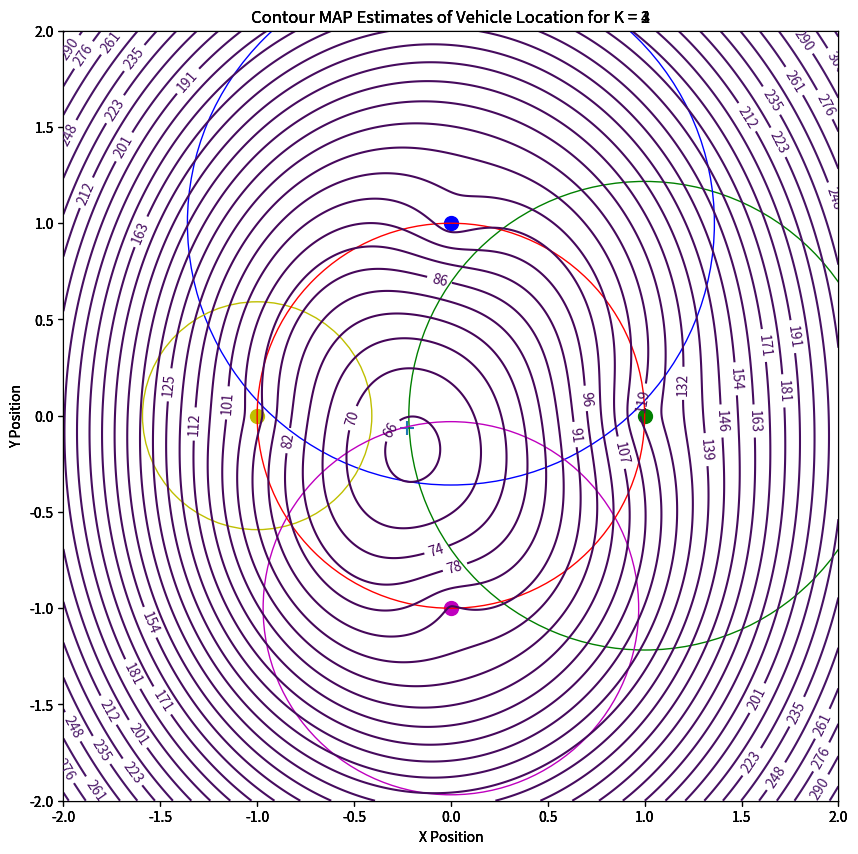

Source code (Python):
import numpy as np
import pandas as pd
import random
import matplotlib.pyplot as plt

CONTOUR_LEVELS = np.geomspace(0.00001, 10000, 100)
MARKER_TOTAL = 4
NOISE_SIGMA = 0.3
SIGMAX = 0.25
SIGMAY = 0.25
SIG_ARRAY = np.array([[pow(SIGMAX, 2), 0], [0, pow(SIGMAY, 2)]])
LEVELS = np.geomspace(0.01, 5000, 250)
GRID_RESOLUTION = 512
GRID_HORIZONTAL = 2
GRID_VERTICAL = 2
CIRCLE_RADIUS = 1
RANDOM_THETA = False

random.seed(3)
if __name__ == '__main__':
    # Initialize the true position of the vehicle
    r = random.uniform(0, CIRCLE_RADIUS)
    theta = random.uniform(0, 2)
    x = r * np.cos(theta * np.pi)
    y = r * np.sin(theta * np.pi)
    xy_t = np.array((x, y))

    # Generate the locations list of the landmarks
    markers = np.zeros((MARKER_TOTAL, 2))
    for i in range(MARKER_TOTAL):
        # Markers are assumed to be equidistant from one another, can also generate along random points if other portion is un-commented
        if RANDOM_THETA:
            theta = (2 * random.uniform(0, 2))
        else:
            theta = (2 * np.pi) / MARKER_TOTAL * i

        x = CIRCLE_RADIUS * np.cos(theta)
        y = CIRCLE_RADIUS * np.sin(theta)
        markers[i, :] = np.array((x, y))
        distance_from_true = []
        for marker in markers[:i + 1]:
            # Add a distance measurement for each marker in play, distance is equal to the magnitude of |[xT yT] - [xi yi]|
            distance_from_true.append(np.linalg.norm(xy_t - (marker+random.gauss(0,NOISE_SIGMA))))

        # Need to generate a coordinate field. For this example, 512x512. Larger coordinate fields improve accuracy (possible use case for drone capstone)
        grid_orig = np.meshgrid(np.linspace(-GRID_HORIZONTAL, GRID_HORIZONTAL, GRID_RESOLUTION), np.linspace(-GRID_VERTICAL, GRID_VERTICAL, GRID_RESOLUTION))
        grid = np.expand_dims(np.transpose(grid_orig, axes=(1, 2, 0)), axis=len(np.shape(grid_orig)) - 1)

        # Equation 28 in report, first portion
        # If the grid was not resized, np.swapaxes() would not be used and a transpose would work instead
        pO = np.matmul(np.matmul(grid, np.linalg.inv(SIG_ARRAY)), np.swapaxes(grid, 2, 3))[:, 0, 0, 0]

        # Need to calculate the second portion (sum) of equation 28 in report
        range = []
        for marker_index, distance in enumerate(distance_from_true):
            # Need to expand markers[marker_index] dimensionality
            grid_distance = np.linalg.norm(grid - markers[marker_index][None, None, None, :], axis=3)
            range.append(np.squeeze(pow(distance - grid_distance, 2) / pow(NOISE_SIGMA, 2)))
        range = sum(range)
        param_estimate_grid = pO + range

        # Plot Findings

        fig0 = plt.figure(0, figsize=[10, 10])
        ax = fig0.add_subplot(1, 1, 1)
        circ = plt.Circle((0, 0), radius=CIRCLE_RADIUS, edgecolor='r', facecolor='None')
        ax.scatter(xy_t[0], xy_t[1], 100, marker='+')
        color_list = ['g', 'b', 'y', 'm', 'k', 'c', 'g', 'b', 'y', 'm', 'k', 'c', 'g', 'b', 'y', 'm', 'k', 'c', 'g', 'b', 'y', 'm', 'k', 'c']
        for marker_index, distance in enumerate(distance_from_true):
            xy = markers[marker_index]
            ax.scatter(xy[0], xy[1], 100, marker='o', color=color_list[marker_index])
            ax.add_patch(plt.Circle((xy[0], xy[1]), radius=distance, edgecolor=color_list[marker_index], facecolor='None'))
        ax.set_xlim((-GRID_HORIZONTAL, GRID_HORIZONTAL))
        ax.set_ylim((-GRID_VERTICAL, GRID_VERTICAL))

        contour = plt.contour(grid_orig[0], grid_orig[1], param_estimate_grid, levels=LEVELS)
        plt.clabel(contour, inline=True)
        plt.title(f'Contour MAP Estimates of Vehicle Location for K = {marker_index+1}')
        plt.xlabel('X Position')
        plt.ylabel('Y Position')

        ax.add_patch(circ)
        plt.show()
        print(f'{r=}')
        print(f'{theta=} * Pi')
